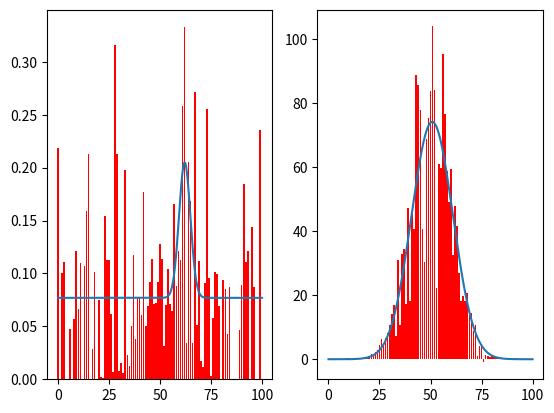
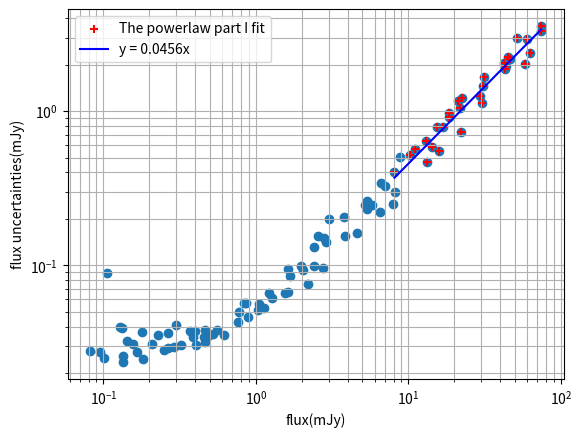

These charts were generated, in order, by the following Python code:
#!/usr/bin/python3
'''
Abstract:
    This is a program to prove my guess 
Usage:
    provement.py
Editor:
[redacted]

##################################
#   Python3                      #
#   This code is made in python3 #
##################################

20181024
####################################
update log
20181024 version alpha 1:
    1. Birthday.
'''
import numpy as np
from scipy import optimize
import time
import matplotlib.pyplot as plt
from matplotlib.ticker import FormatStrFormatter

def gaussian(x, amp, mu, sig, const):
    return amp * np.exp(-(x - mu)**2 / (2*(sig**2))) + const

def linear(x, a):
    return a*x

def power_law(x, a, p, b):
    return a*x**p + b

#--------------------------------------------
# Main code
if __name__ == "__main__":
    VERBOSE = 0
    # Measure time
    start_time = time.time()
    #-----------------------------------
    # Initialize
    num_test = 100
    num_sample = 100
    x_data = np.arange(num_sample)
    source_fig, axs = plt.subplots(1, 2)
    axs = axs.ravel()
    amp_array = np.zeros(num_test)
    error_array = np.zeros(num_test)
    test_set = np.logspace(0, 3, num_test)
    for i in range(num_test):
        y_data = (1 + np.random.normal(-0.26, 0.26, num_sample))*(gaussian(x_data, test_set[i], 50, 10, 0) + np.random.poisson(1,num_sample))
        y_data = y_data/10
        paras, covs = optimize.curve_fit( gaussian, x_data, y_data, p0 = (10, 50 ,10 ,0))
        amp_array[i] = paras[0]
        error_array[i] = np.sqrt(covs[0,0])
        x_fit = np.arange(0, num_sample, 0.01)
        y_fit = gaussian(x_fit, paras[0], paras[1], paras[2], paras[3])
        if i == 3:
            axs[0].bar(x_data, y_data, color = 'r')
            axs[0].plot(x_fit, y_fit)
        elif i == num_test -1:
            axs[1].bar(x_data, y_data, color = 'r')
            axs[1].plot(x_fit, y_fit)
    source_fig.show()
    last_amp = amp_array[-30:]
    last_error = error_array[-30:]
    paras, covs = optimize.curve_fit(linear, last_amp, last_error)
    x_fit = np.array([last_amp[0], last_amp[-1]])
    y_fit = linear(x_fit, paras[0])
    fig2, axs = plt.subplots(1,1)
    plt.scatter(amp_array, error_array)
    plt.scatter(last_amp, last_error, marker = '+', c = 'r', label = "The powerlaw part I fit")
    #plt.plot(x_fit, y_fit, 'b-', label = r'y = %.4f$x^{%.4f}$ + %.4f' % (paras[0], paras[1], paras[2]))
    #plt.plot(x_fit, y_fit, 'b-', label = r'y = %.4fx + %.4f' % (paras[0], paras[1]))
    plt.plot(x_fit, y_fit, 'b-', label = r'y = %.4fx' % (paras[0]))
    axs.set_xscale("log")
    axs.set_yscale("log")
    axs.set_xlabel("flux(mJy)")
    axs.set_ylabel("flux uncertainties(mJy)")
    plt.grid(True, which = 'both')
    plt.legend()
    fig2.show()
    input()
    #-----------------------------------
    # Measure time
    elapsed_time = time.time() - start_time
    print("Exiting Main Program, spending ", elapsed_time, "seconds.")
